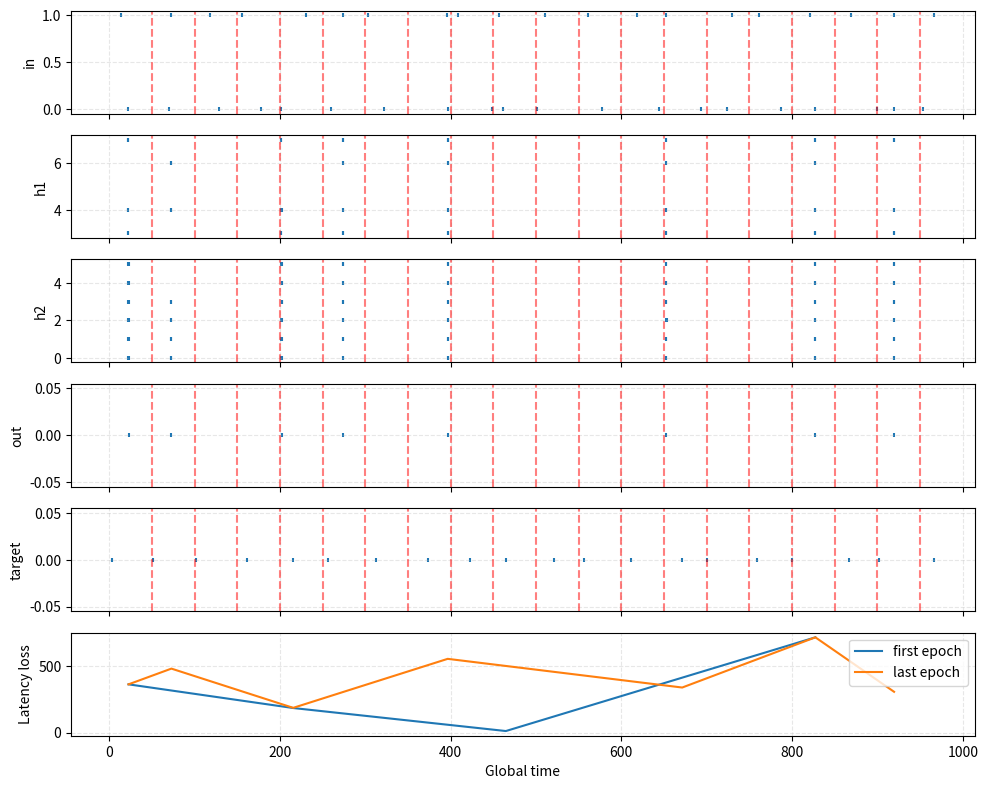
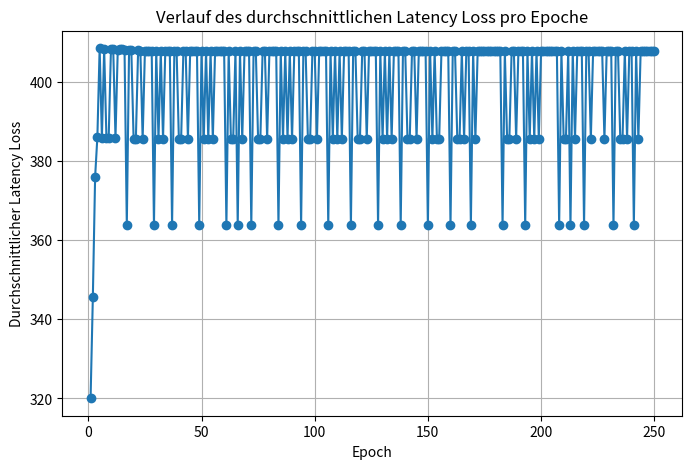

The script that saved these images, in order:
# ===== Event-driven Deep Causal SNN (global time, analog-friendly) =====
#   - Latency encoding with fixed window
#   - Event-driven LIF with refractory + adaptive thresholds
#   - STDP (pre/post traces) + Oja stabilization
#   - Global time stream: run_stream(X, Y)
#   - numpy + heapq only
from __future__ import annotations
import math, heapq
import numpy as np
from dataclasses import dataclass
from typing import List, Tuple, Optional
import matplotlib.pyplot as plt

EPS = 1e-12

# ---------------------------- Utilities ----------------------------
def exp_decay_inplace(arr: np.ndarray, dt: float, tau: float):
    if dt <= 0.0 or tau <= EPS: return
    arr *= math.exp(-dt / tau)

class ExpTrace:
    """Exponentially-decaying trace; event-driven."""
    def __init__(self, size: int, tau: float):
        self.val = np.zeros(size, dtype=np.float64)
        self.tau = float(tau)
        self.t_last = 0.0

    def decay_to(self, t: float):
        dt = t - self.t_last
        if dt > 0.0:
            exp_decay_inplace(self.val, dt, self.tau)
            self.t_last = t

    def add(self, idx: Optional[int] = None, amount: float = 1.0):
        if idx is None:
            self.val += amount
        else:
            self.val[idx] += amount

# ---------------------------- Events ----------------------------
@dataclass(order=True)
class Event:
    time: float
    src: str   # 'in', 'h1', 'h2', 'target'
    idx: int

# ---------------------------- LIF Population ----------------------------
class LIFPopulation:
    """Event-driven LIF with adaptive threshold + refractory; global time aware."""
    def __init__(self, n: int, tau_m: float=20.0, v_thresh: float=1.0,
                 v_reset: float=0.0, refractory: float=2.0,
                 inhib: float=0.1, thr_adapt: float=0.2, thr_tau: float=50.0,
                 name: str="pop"):
        self.name = name
        self.n = int(n)
        self.tau_m = float(tau_m)
        self.v_reset = float(v_reset)
        self.refractory = float(refractory)
        self.inhib = float(inhib)
        # Membrane and timing
        self.v = np.zeros(self.n, dtype=np.float64)
        self.t_last = 0.0
        self.t_last_spike = -1e9 * np.ones(self.n, dtype=np.float64)
        # Adaptive threshold
        self.vth_base = float(v_thresh)
        self.thr = np.full(self.n, self.vth_base, dtype=np.float64)
        self.thr_adapt = float(thr_adapt)
        self.thr_tau = float(thr_tau)

    def decay_to(self, t: float):
        dt = t - self.t_last
        if dt > 0.0:
            exp_decay_inplace(self.v, dt, self.tau_m)
            # thresholds relax back to baseline
            self.thr = self.vth_base + (self.thr - self.vth_base) * math.exp(-dt / max(self.thr_tau, EPS))
            self.t_last = t

    def receive_current(self, I: np.ndarray):
        self.v += I

    def apply_global_inhibition(self, n_spikes: int):
        if n_spikes > 0:
            self.v -= self.inhib * n_spikes

    def threshold_spikes(self, t: float) -> np.ndarray:
        """Return indices that spike at global time t; enforce refractory, reset & adapt."""
        spiking = []
        for j in range(self.n):
            # clamp while refractory
            if (t - self.t_last_spike[j]) < self.refractory:
                # keep near reset (prevents drift above thr)
                self.v[j] = self.v_reset
                continue
            if self.v[j] >= self.thr[j]:
                spiking.append(j)
                self.v[j] = self.v_reset
                self.thr[j] += self.thr_adapt      # spike-triggered threshold boost
                self.t_last_spike[j] = t
        if spiking:
            return np.array(spiking, dtype=np.int64)
        return np.empty(0, dtype=np.int64)

    def reset(self):
        self.v[:] = self.v_reset
        self.thr[:] = self.vth_base
        self.t_last = 0.0
        self.t_last_spike[:] = -1e9

# ---------------------------- Synapse with STDP + Oja ----------------------------
class SynapseMatrix:
    """pre -> post with trace STDP and Oja stabilization (all local)."""
    def __init__(self, n_pre: int, n_post: int,
                 A_plus: float=0.01, A_minus: float=0.012, alpha: float=1e-3,
                 tau_pre: float=20.0, tau_post: float=20.0,
                 w_init_scale: float=0.1, w_clip: Tuple[float,float]=(0.0, 1.0),
                 learn: bool=True, seed: Optional[int]=None, name: str="syn"):
        self.name = name
        self.n_pre, self.n_post = int(n_pre), int(n_post)
        self.learn = bool(learn)
        rng = np.random.default_rng(seed)
        self.W = rng.uniform(0.0, w_init_scale, size=(self.n_pre, self.n_post)).astype(np.float64)
        self.pre_trace = ExpTrace(self.n_pre, tau_pre)
        self.post_trace = ExpTrace(self.n_post, tau_post)
        self.A_plus, self.A_minus, self.alpha = float(A_plus), float(A_minus), float(alpha)
        self.w_clip = w_clip

    def decay_to(self, t: float):
        self.pre_trace.decay_to(t)
        self.post_trace.decay_to(t)

    def on_pre_spike(self, i: int, t: float) -> np.ndarray:
        self.decay_to(t)
        self.pre_trace.add(i, 1.0)
        if self.learn:
            y = self.post_trace.val  # latency-aware post activity
            # Hebb (+) and Oja decay
            self.W[i, :] += self.A_plus * y - self.alpha * (y**2) * self.W[i, :]
            np.clip(self.W[i, :], self.w_clip[0], self.w_clip[1], out=self.W[i, :])
        return self.W[i, :].copy()  # delivered current

    def on_post_spike(self, j: int, t: float):
        self.decay_to(t)
        self.post_trace.add(j, 1.0)
        if self.learn:
            x = self.pre_trace.val
            self.W[:, j] += -self.A_minus * x - self.alpha * (self.post_trace.val[j]**2) * self.W[:, j]
            np.clip(self.W[:, j], self.w_clip[0], self.w_clip[1], out=self.W[:, j])

    def record_teacher_spike(self, j: int, t: float):
        """
        Treat a teacher spike as a post-synaptic spike for supervised updates.
        j: index of the target neuron
        t: global time of the spike
        """
        self.decay_to(t)            # decay pre/post traces to current time
        self.post_trace.add(j, 1.0) # increment post-trace for neuron j
        if self.learn:
            x = self.pre_trace.val  # current pre-synaptic trace
            # Apply supervised Hebbian/Oja-like update
            self.W[:, j] += self.A_plus * x - self.alpha * (self.post_trace.val[j] ** 2) * self.W[:, j]
            np.clip(self.W[:, j], self.w_clip[0], self.w_clip[1], out=self.W[:, j])

    def reset(self):
        self.pre_trace.val[:] = 0.0
        self.pre_trace.t_last = 0.0
        self.post_trace.val[:] = 0.0
        self.post_trace.t_last = 0.0


# ---------------------------- Latency (time-to-first-spike) Encoder ----------------------------
class LatencyEncoder:
    """Map values in [0,1] to spike times in [t_offset + t_eps, t_offset + window].
       Higher value -> earlier spike. Value<=0 -> no spike.
    """
    def __init__(self, window: float=20.0, t_eps: float=1e-3):
        self.window = float(window)
        self.t_eps = float(t_eps)

    def encode(self, x: np.ndarray, t_offset: float=0.0) -> List[Tuple[float, int]]:
        ev = []
        w, te = self.window, self.t_eps
        for i, v in enumerate(np.asarray(x, dtype=float)):
            if v <= 0.0: continue
            t = t_offset + te + (1.0 - v) * (w - te)
            ev.append((t, i))
        return ev

# ---------------------------- Network (global time) ----------------------------
class DeepCausalSNN_Event:
    def __init__(self, n_in: int, n_h1: int, n_h2: int, n_out: int, params: dict):

        # Populations
        self.h1 = LIFPopulation(n_h1, tau_m=params.get('tau_m', 20.0), v_thresh=params.get('v_thresh', 0.1), v_reset=params.get('v_reset', 0.0), refractory=params.get('refractory', 2.0), inhib=params.get('inhib', 0.1), thr_adapt=params.get('thr_adapt', 0.2), thr_tau=params.get('thr_tau', 50.0), name='h1')
        self.h2 = LIFPopulation(n_h2, tau_m=params.get('tau_m', 20.0), v_thresh=params.get('v_thresh', 0.1), v_reset=params.get('v_reset', 0.0), refractory=params.get('refractory', 2.0), inhib=params.get('inhib', 0.1), thr_adapt=params.get('thr_adapt', 0.2), thr_tau=params.get('thr_tau', 50.0), name='h2')
        self.out = LIFPopulation(n_out, tau_m=params.get('tau_m', 20.0), v_thresh=params.get('v_thresh', 0.1), v_reset=params.get('v_reset', 0.0), refractory=params.get('refractory', 2.0), inhib=params.get('inhib', 0.0), thr_adapt=params.get('thr_adapt', 0.2), thr_tau=params.get('thr_tau', 50.0), name='out')

        # Synapses
        self.in_h1  = SynapseMatrix(n_in,  n_h1,  **params.get('syn_in',  {}), name='in->h1')
        self.h1_rec = SynapseMatrix(n_h1,  n_h1,  **params.get('syn_rec1', {}), name='h1->h1')
        self.h1_h2  = SynapseMatrix(n_h1,  n_h2,  **params.get('syn_12',   {}), name='h1->h2')
        self.h2_rec = SynapseMatrix(n_h2,  n_h2,  **params.get('syn_rec2', {}), name='h2->h2')
        self.syn_h2out = SynapseMatrix(n_h2, n_out, **params.get('syn_rec2', {}), name='h2->out')

        # Encoders
        self.enc_in  = LatencyEncoder(window=params['encoding_window'])
        self.enc_out = LatencyEncoder(window=params['encoding_window'])

        # Global clock
        self.t_global = 0.0
        self.vth_out = 0.1
        self.sample_window = float(params.get('encoding_window', 20.0))
        self.silent_gap = float(params.get('silent_gap', 0.0))  # idle time between samples

        #avg losses
        self.avg_latency_loss_per_epoch = []
        self._epoch_losses = []

    def epoch_reset(self):
        """Reset all time-dependent variables at epoch start; keep weights."""
        self.t_global = 0.0
        # Reset LIF neurons
        [pop.reset() for pop in [self.h1, self.h2, self.out]]
        # Reset synapse traces
        [syn.reset() for syn in [self.in_h1, self.h1_rec, self.h1_h2, self.h2_rec, self.syn_h2out]]


    # === LOSS TRACKING HELPERS: BEGIN ==============================  # <<< ADD
    def _log_sample_latency_loss(self, loss_value: float):
        """Pro-Sample-Loss einer laufenden Epoche registrieren."""
        self._epoch_losses.append(float(loss_value))

    def _start_new_epoch(self):
        """Am Anfang einer Epoche aufrufen."""
        self._epoch_losses = []

    def _finish_epoch_and_store_avg(self):
        """Am Ende einer Epoche den Durchschnitt berechnen und sichern."""
        if len(self._epoch_losses) == 0:
            self.avg_latency_loss_per_epoch.append(float("nan"))
        else:
            self.avg_latency_loss_per_epoch.append(
                sum(self._epoch_losses) / len(self._epoch_losses)
            )



    # ---- core: process a stream of samples sequentially on the global clock ----
    def run_stream(self, x_batch, y_batch, encoding_window=5.0, d_ax=0.5):
        # Continuous event-driven run over a batch, using absolute global time.
        B = len(x_batch)
        evq = []
        spikes = {"in": [], "h1": [], "h2": [], "out": [], "target": []}
        # Encode all input + target spikes with absolute global time
        for b, (x, y) in enumerate(zip(x_batch, y_batch)):
            t_offset = b * encoding_window
            in_spikes = self.enc_in.encode(x, t_offset)
            target_spikes = self.enc_out.encode(y, t_offset)
            for (t, i) in in_spikes:
                heapq.heappush(evq, Event(t, 'in', i))
            for (t, j) in target_spikes:
                heapq.heappush(evq, Event(t, 'target', j))

        # Variables to collect per-sample latencies
        pending_out = {}
        pending_tgt = {}
        loss = []

        while evq:
            ev = heapq.heappop(evq)
            # Update global time
            self.t_global = ev.time
            t = ev.time
            # Decode sample index from global time
            sample_idx = int(t // encoding_window)
            # Decay to current global time
            [e.decay_to(t) for e in [self.h1, self.h2, self.in_h1, self.h1_rec, self.h1_h2, self.h2_rec, self.syn_h2out]]

            # Handle event types
            if ev.src == 'in':
                spikes["in"].append((t, ev.idx))
                I = self.in_h1.on_pre_spike(ev.idx, t)
                self.h1.receive_current(I)

            elif ev.src == 'h1':
                spikes["h1"].append((t, ev.idx))
                j = ev.idx
                self.h1_rec.on_post_spike(j, t)
                Irec = self.h1_rec.on_pre_spike(j, t)
                self.h1.receive_current(Irec)
                I12 = self.h1_h2.on_pre_spike(j, t)
                self.h2.receive_current(I12)

            elif ev.src == 'h2':
                spikes["h2"].append((t, ev.idx))
                k = ev.idx
                self.h2_rec.on_post_spike(k, t)
                Irec2 = self.h2_rec.on_pre_spike(k, t)
                self.h2.receive_current(Irec2)
                Iout = self.syn_h2out.on_pre_spike(ev.idx, t)
                self.out.receive_current(Iout)

            elif ev.src == 'target':
                spikes["target"].append((t, ev.idx))
                self.syn_h2out.record_teacher_spike(ev.idx, t)
                if sample_idx not in pending_tgt:
                    pending_tgt[sample_idx] = t

            # After delivering currents, check for new spikes
            new_h1 = self.h1.threshold_spikes(t)
            if new_h1 is not None and len(new_h1) > 0:
                # optionally apply inhibition
                for j in new_h1:
                    spikes['h1'].append((self.t_global, int(j)))
                    heapq.heappush(evq, Event(self.t_global + d_ax, 'h1', int(j)))

            new_h2 = self.h2.threshold_spikes(t)
            if new_h2 is not None and len(new_h2) > 0:
                for j in new_h2:
                    spikes['h2'].append((self.t_global, int(j)))
                    heapq.heappush(evq, Event(self.t_global + d_ax, 'h2', int(j)))

            new_out = self.out.threshold_spikes(t)
            if new_out is not None and len(new_out) > 0:
                for j in new_out:
                    spikes["out"].append((self.t_global, int(j)))
                    if sample_idx not in pending_out:
                        pending_out[sample_idx] = t
                    heapq.heappush(evq, Event(self.t_global + d_ax, 'out', int(j)))

            # --- Loss computation (latency-based) ---
            if sample_idx in pending_out and sample_idx in pending_tgt:
                t_out = pending_out[sample_idx]
                t_tgt = pending_tgt[sample_idx]
                latency_loss = (t_out - t_tgt) ** 2
                model._log_sample_latency_loss(latency_loss)  # <<< ADD (pro Sample)
                loss.append((self.t_global, (t_out - t_tgt) ** 2))
                del pending_out[sample_idx]
                del pending_tgt[sample_idx]

        return spikes, loss





# ---------------------------- Main ----------------------------
if __name__ == "__main__":
    np.random.seed(0)
    n_epochs, B = 250, 20
    N_IN, N_OUT = 2, 1
    t_max_per_sample = 50
    params = {"n_h1": 8, "n_h2": 6, "encoding_window": t_max_per_sample}

    # Generate deterministic mapping
    x = np.random.rand(B, N_IN)
    r = (x[:,0]-.5) ** 2 + (x[:,1]-.5) ** 2
    y = np.expand_dims((1 - r) * np.exp(-r /2),1)
    # fig = plt.figure()
    # ax = fig.add_subplot(111, projection='3d')
    # ax.scatter(x[:, 0], x[:, 1], y[:, 0], c=y[:, 0], cmap='viridis', s=50)
    # plt.show(block=True)

    all_losses = []
    model = DeepCausalSNN_Event(N_IN, params["n_h1"], params["n_h2"], N_OUT, params)
    for epoch in range(n_epochs):
        model._start_new_epoch()  # <<< ADD (Epoch-Start)
        model.epoch_reset()
        spikes, loss = model.run_stream(x, y, t_max_per_sample, d_ax=0.05)
        times, losses = zip(*loss) if loss else ([], [])
        all_losses.append((epoch, times, losses))
        model._finish_epoch_and_store_avg()  # <<< ADD (Epoch-Ende, VOR Reset)





    # ---------------------------- Raster Plot with Sample Boundaries ----------------------------
    def plot_spikes_raster(spikes, t_max_per_sample, n_samples, layer_order=None):
        if layer_order is None:
            layer_order = ["in", "h1", "h2", "out", "target"]

        fig, axes = plt.subplots(len(layer_order)+1, 1, sharex=True, figsize=(10, 8))
        for ax, key in zip(axes, layer_order):
            data = spikes[key]
            if data:
                t, n = zip(*data)
                ax.scatter(t, n, s=10, marker="|")
            ax.set_ylabel(key)
            ax.grid(True, linestyle="--", alpha=0.3)

            # Draw sample boundaries
            for s in range(1, n_samples):
                ax.axvline(s * t_max_per_sample, color="red", linestyle="--", alpha=0.5)

        axes[-1].set_xlabel("Global Time")

        if all_losses is not None:
            ax = axes[-1]
            times, losses = all_losses[0][1], all_losses[0][2]
            ax.plot(times, losses, label='first epoch')
            times, losses = all_losses[-1][1], all_losses[-1][2]
            ax.plot(times, losses, label='last epoch')
            # for epoch, times, losses in all_losses:
            #     if times and losses:
            #         ax.plot(times, losses, label=f"Epoch {epoch}")
            ax.set_ylabel("Latency loss")
            ax.set_xlabel("Global time")
            ax.legend()
            ax.grid(True, linestyle="--", alpha=0.3)
        plt.tight_layout()
        plt.show()

    plot_spikes_raster(spikes, t_max_per_sample, B)


    # ---------------------------- Plot: AVG Latency Loss per Training Epoch ----------------------------

    def plot_avg_latency_loss(model):
        """Verlauf des durchschnittlichen Latency Loss pro Epoche plotten."""
        if len(model.avg_latency_loss_per_epoch) == 0:
            print("Keine Daten in avg_latency_loss_per_epoch.")
            return
        epochs = range(1, len(model.avg_latency_loss_per_epoch) + 1)
        plt.figure(figsize=(8, 5))
        plt.plot(epochs, model.avg_latency_loss_per_epoch, marker='o', linestyle='-')
        plt.xlabel("Epoch")
        plt.ylabel("Durchschnittlicher Latency Loss")
        plt.title("Verlauf des durchschnittlichen Latency Loss pro Epoche")
        plt.grid(True)
        plt.show()


    plot_avg_latency_loss(model)  # wenn deine Instanz 'net' heißt



